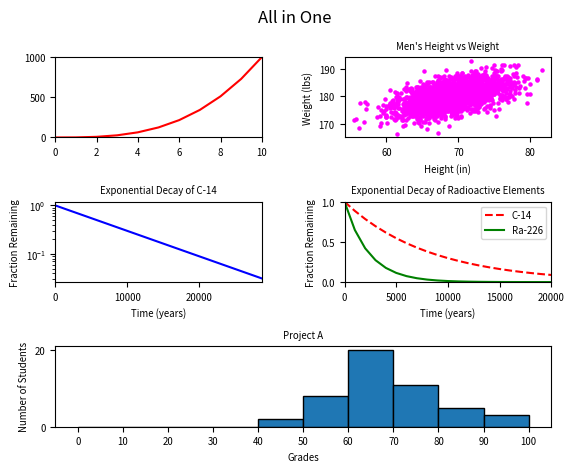

Reproduce this figure in Python.
#!/usr/bin/env python3
import numpy as np
import matplotlib.pyplot as plt

# First plot
y0 = np.arange(0, 11) ** 3
plt.subplot(3, 2, 1)
plt.plot(y0, color='red')
plt.xticks(np.arange(0, 11, 2), fontsize='x-small')
plt.yticks(fontsize='x-small')
plt.xlim(0, 10)
plt.ylim(0, 1000)

# Second plot
mean = [69, 0]
cov = [[15, 8], [8, 15]]
np.random.seed(5)
x1, y1 = np.random.multivariate_normal(mean, cov, 2000).T
y1 += 180
plt.subplot(3, 2, 2)
plt.scatter(x1, y1, color='magenta', s=5)
plt.xlabel('Height (in)', fontsize='x-small')
plt.ylabel('Weight (lbs)', fontsize='x-small')
plt.title("Men's Height vs Weight", fontsize='x-small')
plt.xticks(fontsize='x-small')
plt.yticks(fontsize='x-small')

# Third plot
x2 = np.arange(0, 28651, 5730)
r2 = np.log(0.5)
t2 = 5730
y2 = np.exp((r2 / t2) * x2)
plt.subplot(3, 2, 3)
plt.semilogy(x2, y2, 'b-')
plt.xlabel('Time (years)', fontsize='x-small')
plt.ylabel('Fraction Remaining', fontsize='x-small')
plt.title('Exponential Decay of C-14', fontsize='x-small')
plt.xticks([0, 10000, 20000], fontsize='x-small')
plt.yticks(fontsize='x-small')
plt.xlim(0, 28650)  # set x-axis limits

# Fourth plot
x3 = np.arange(0, 21000, 1000)
r3 = np.log(0.5)
t31 = 5730
t32 = 1600
y31 = np.exp((r3 / t31) * x3)
y32 = np.exp((r3 / t32) * x3)
plt.subplot(3, 2, 4)
plt.plot(x3, y31, 'r--', label='C-14')
plt.plot(x3, y32, 'g-', label='Ra-226')
plt.xlabel('Time (years)', fontsize='x-small')
plt.ylabel('Fraction Remaining', fontsize='x-small')
plt.title('Exponential Decay of Radioactive Elements', fontsize='x-small')
plt.legend(loc='upper right', fontsize='x-small')
plt.xticks(np.arange(0, 21000, 5000), fontsize='x-small')
plt.yticks(fontsize='x-small')
plt.xlim(0, 20000)
plt.ylim([0,1])

# Fifth plot
np.random.seed(5)
student_grades = np.random.normal(68, 15, 50)
plt.subplot(3, 2, (5, 6))
plt.hist(student_grades, bins=range(0, 101, 10), edgecolor='black')
plt.xlabel('Grades', fontsize='x-small')
plt.ylabel('Number of Students', fontsize='x-small')
plt.title('Project A', fontsize='x-small')
plt.xticks(range(0, 101, 10), fontsize='x-small')
plt.yticks(fontsize='x-small')

# Overall figure
plt.subplots_adjust(wspace=0.4, hspace=0.8)
plt.suptitle('All in One', fontsize='large')
plt.show()
